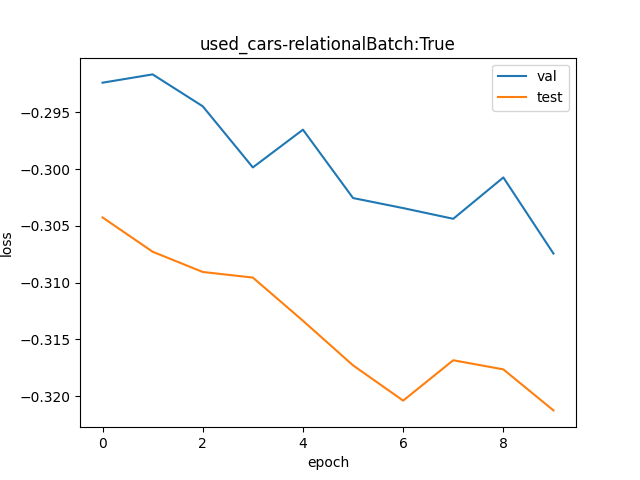

Data behind this chart, as committed beside it:
val, test
0.7465, 0.7377
0.747, 0.7354
0.7449, 0.7341
0.7409, 0.7338
0.7434, 0.731
0.7389, 0.7281
0.7383, 0.7259
0.7376, 0.7284
0.7403, 0.7279
0.7353, 0.7252
